Dataset: data (GitHub, BenjaminKerr/FishLens). Classes: Chinook salmon, Oncorhynchus mykiss, trout.

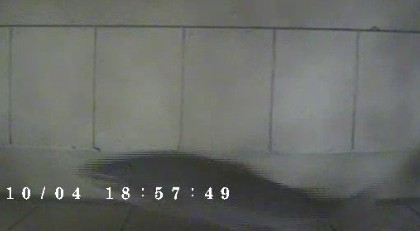
Label: Oncorhynchus mykiss

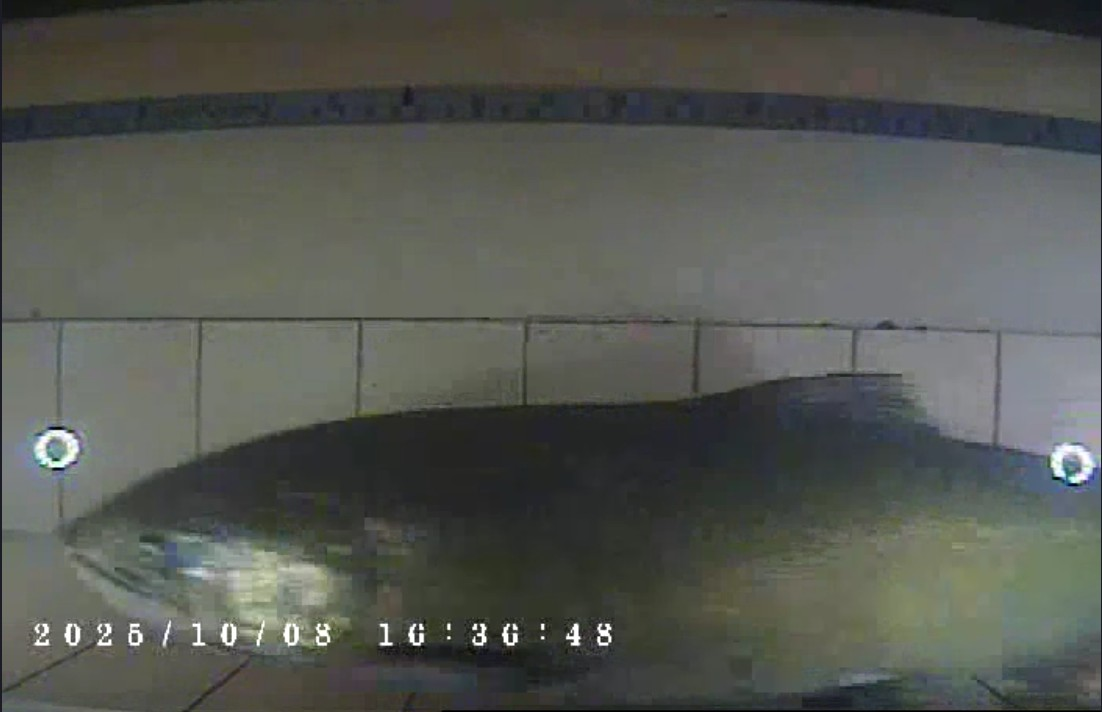
Label: Chinook salmon

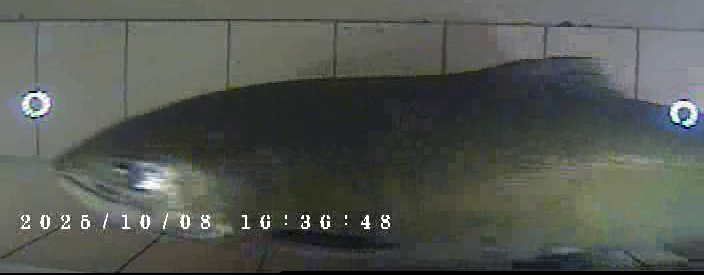
Label: Chinook salmon

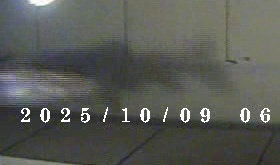
Label: Oncorhynchus mykiss

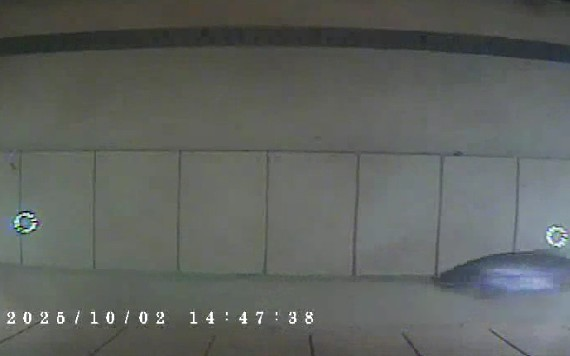
Label: Oncorhynchus mykiss

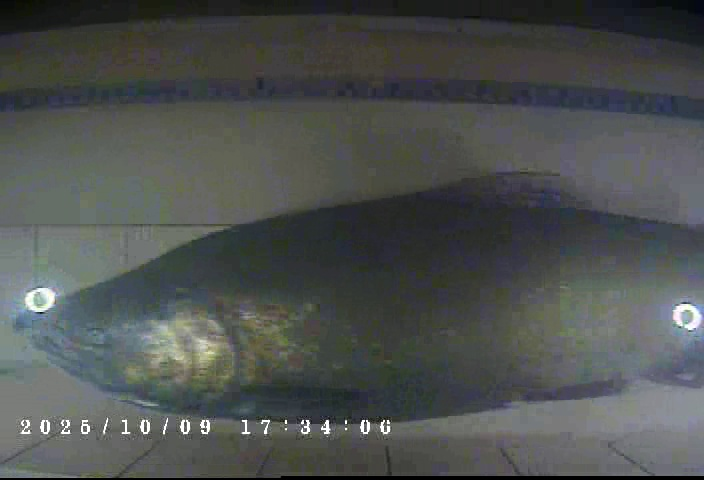
Label: Chinook salmon
